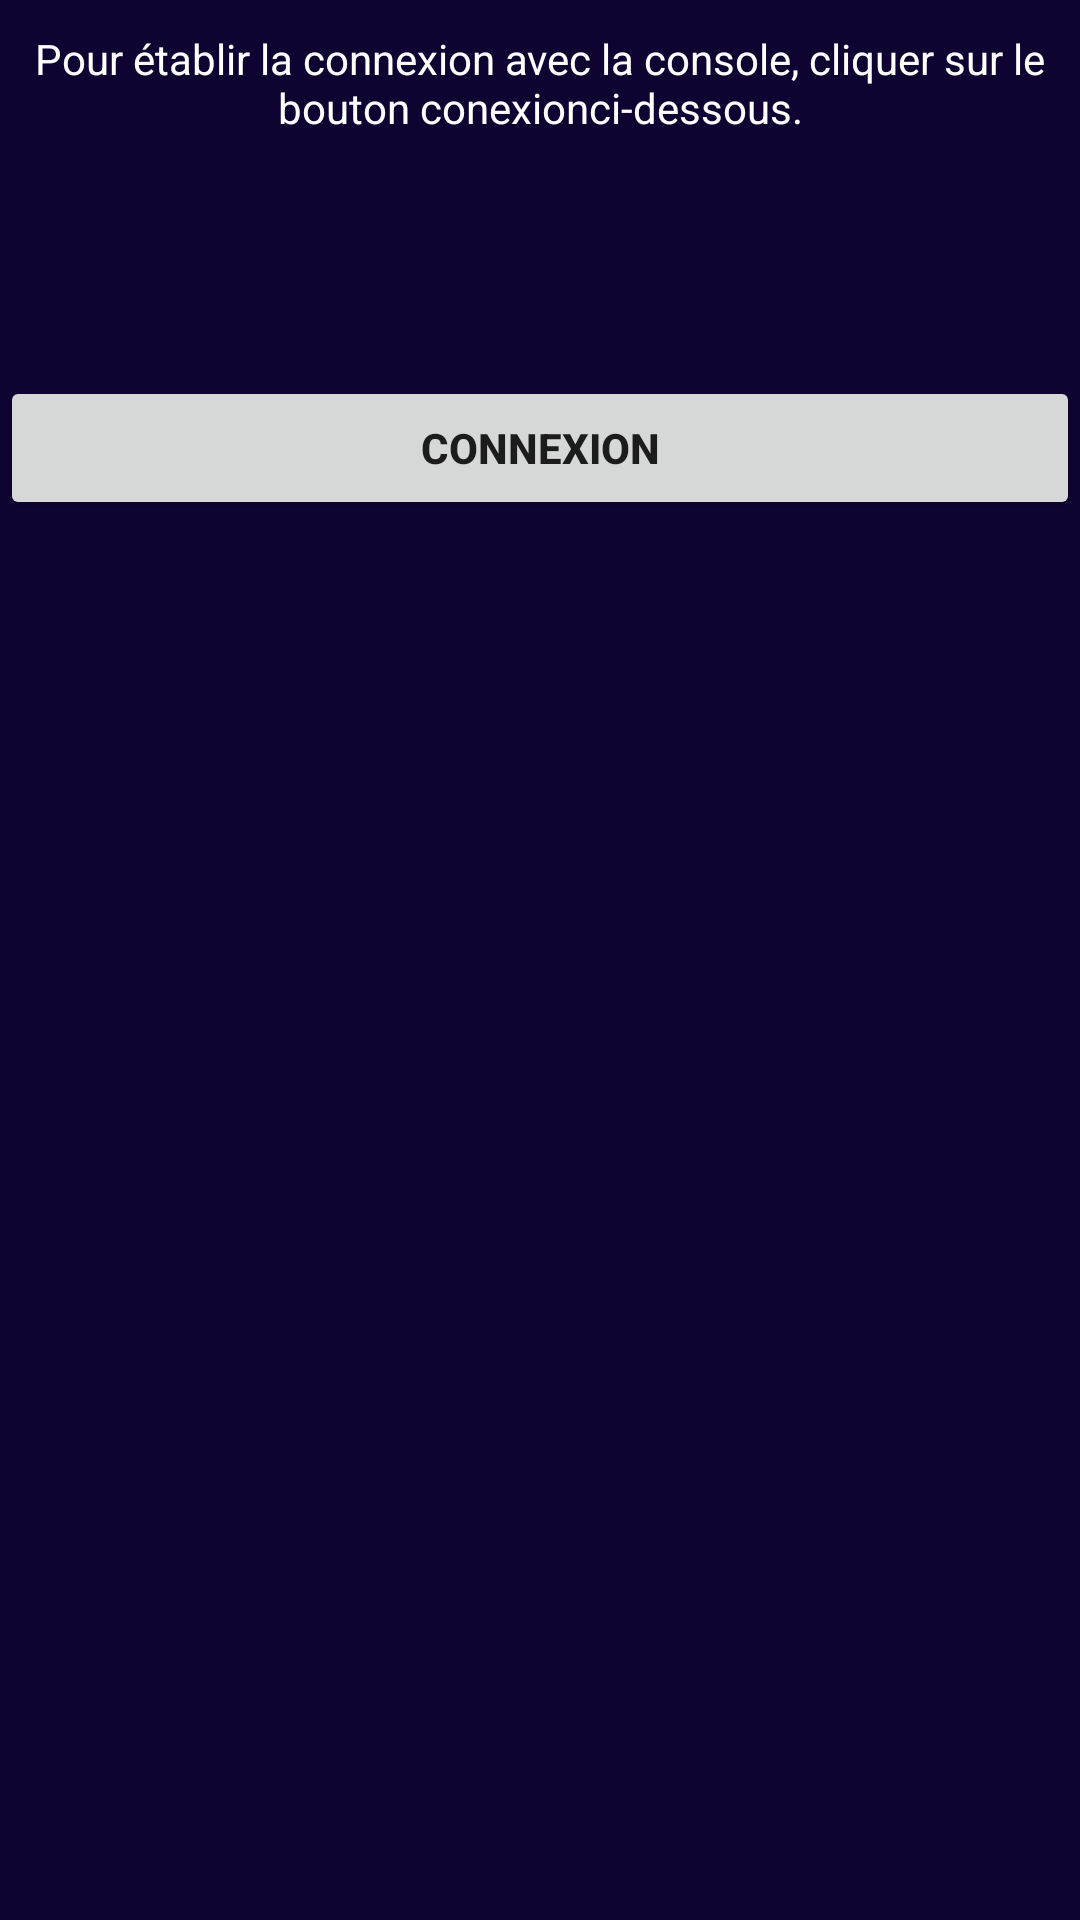

Reconstruct the res/layout file that produces this screen, plus the resources it refers to.
<!-- AndroidManifest.xml: application theme Theme.LIIONASSIST -->
<!-- res/layout/fragment_connection.xml -->
<?xml version="1.0" encoding="utf-8"?>
<androidx.constraintlayout.widget.ConstraintLayout xmlns:android="http://schemas.android.com/apk/res/android"
    xmlns:app="http://schemas.android.com/apk/res-auto"
    android:layout_width="match_parent"
    android:layout_height="match_parent"
    android:background="@color/violet"
    android:layout_margin="@dimen/borderResgistrer">

    <TextView
        android:id="@+id/textView2"
        style="@style/defaultTextStyle"
        android:layout_width="match_parent"
        android:layout_height="wrap_content"
        android:layout_marginTop="@dimen/defaultMargin"
        android:text="@string/instructionText"
        app:layout_constraintStart_toStartOf="parent"
        app:layout_constraintTop_toTopOf="parent" />

    <Button
        android:id="@+id/connection_btn"
        android:layout_width="match_parent"
        android:layout_height="wrap_content"
        android:text="@string/connectionButton"
        android:textStyle="bold"
        android:layout_marginTop="@dimen/headerMargin"
        app:layout_constraintTop_toBottomOf="@+id/textView2" />

</androidx.constraintlayout.widget.ConstraintLayout>
<!-- resources referenced by this layout -->
<resources>
  <color name="violet">#0F0332</color>
  <dimen name="borderResgistrer">50dp</dimen>
  <dimen name="defaultMargin">10dp</dimen>
  <dimen name="headerMargin">80dp</dimen>
  <string name="connectionButton">Connexion</string>
  <string name="instructionText">Pour établir la connexion
          avec la console, cliquer sur le bouton "conexion" ci-dessous.</string>
  <style name="defaultTextStyle">
          <item name="android:textColor">@color/white</item>
          <item name="android:textAlignment">center</item>
      </style>
  <style name="Theme.LIIONASSIST" parent="Theme.MaterialComponents.DayNight.NoActionBar">
          
          <item name="colorPrimary">@color/purple_500</item>
          <item name="colorPrimaryVariant">@color/purple_700</item>
          <item name="colorOnPrimary">@color/white</item>
          
          <item name="colorSecondary">@color/teal_200</item>
          <item name="colorSecondaryVariant">@color/teal_700</item>
          <item name="colorOnSecondary">@color/black</item>
          
          <item name="android:statusBarColor">?attr/colorPrimaryVariant</item>
          
  
          
          <item name="android:spinnerItemStyle">@style/chooseTextStyle</item>
          <item name="spinnerDropDownItemStyle">@style/chooseTextStyle</item>
      </style>
  <color name="white">#FFFFFFFF</color>
  <color name="purple_500">#FF6200EE</color>
  <color name="purple_700">#FF3700B3</color>
  <color name="teal_200">#FF03DAC5</color>
  <color name="teal_700">#FF018786</color>
  <color name="black">#FF000000</color>
  <style name="chooseTextStyle">
          <item name="android:textColor">@color/black</item>
          <item name="android:textSize">15dp</item>
      </style>
</resources>
